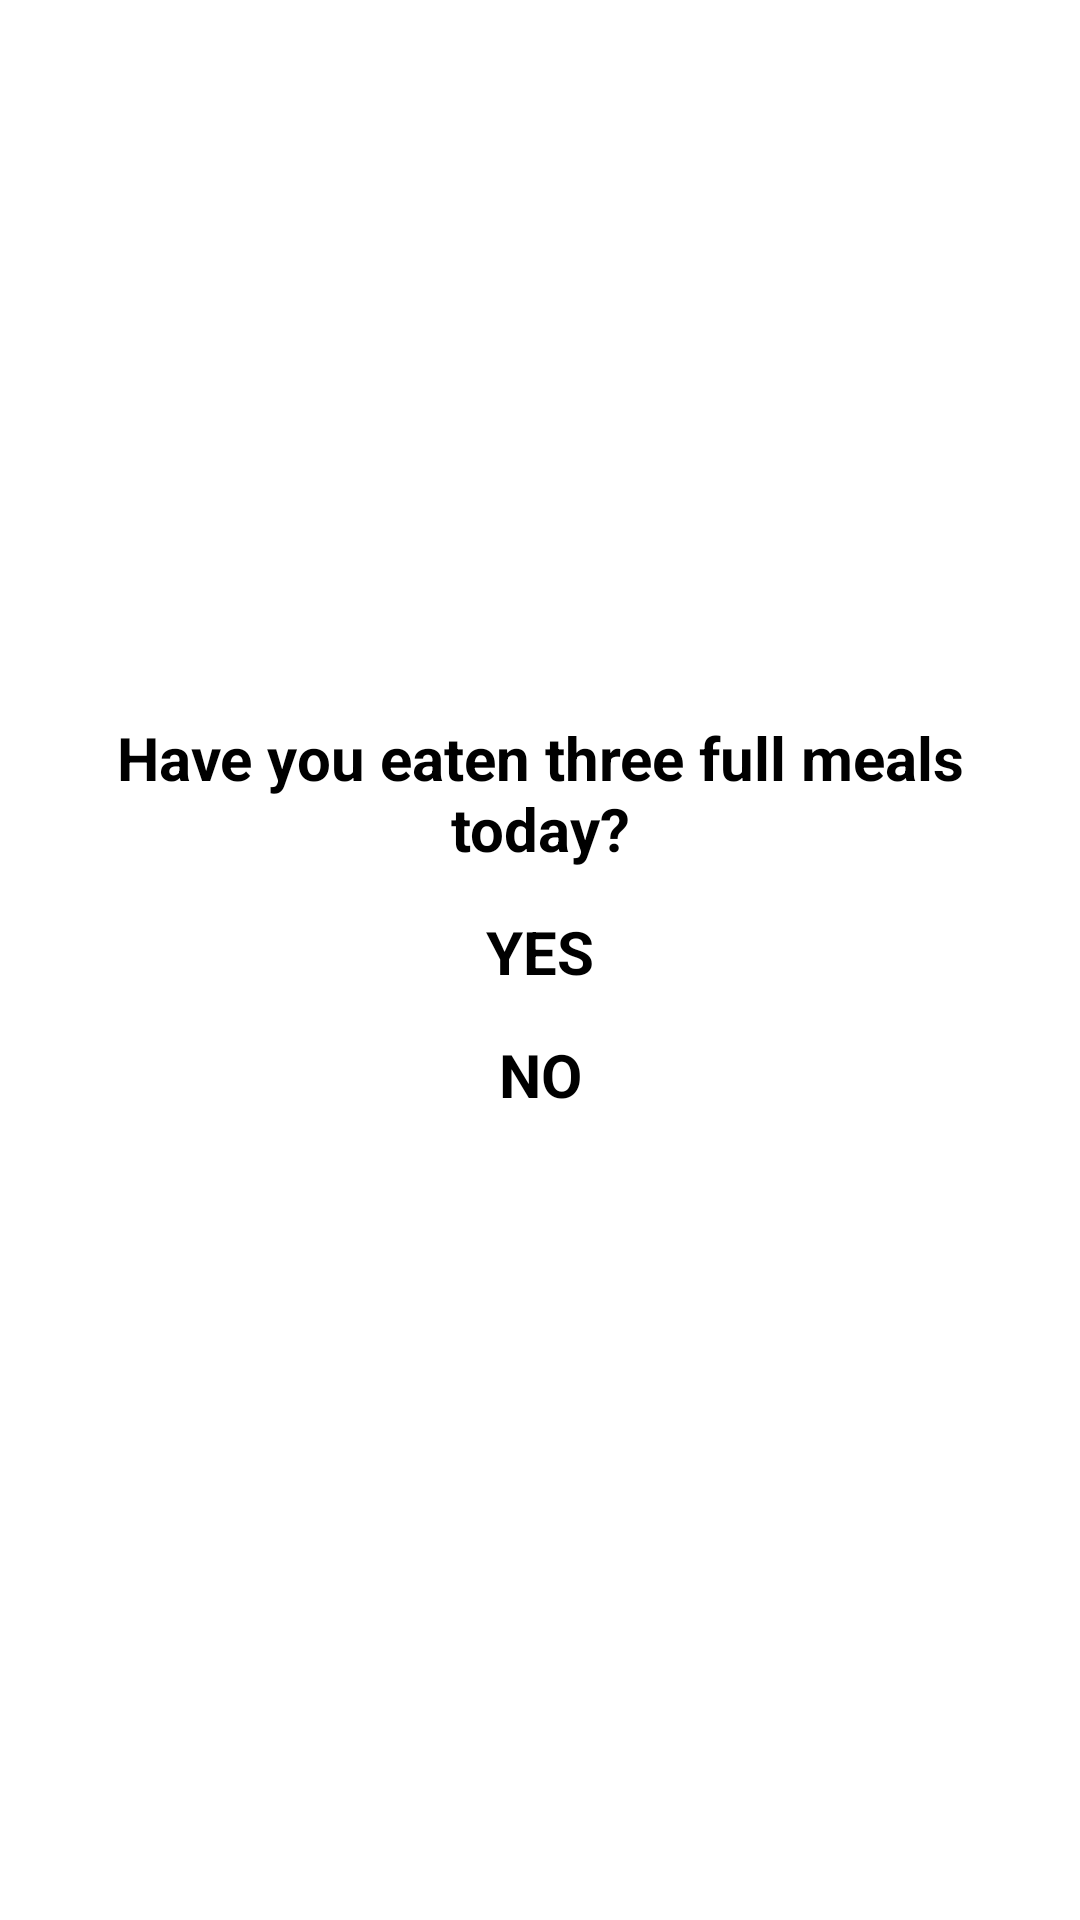

Write the Android layout XML for this screen, with the resource values it uses.
<!-- AndroidManifest.xml: application theme CustomAppTheme -->
<!-- res/layout/activity_standard_question.xml -->
<?xml version="1.0" encoding="utf-8"?>
<ScrollView xmlns:android="http://schemas.android.com/apk/res/android"
    xmlns:tools="http://schemas.android.com/tools"
    android:layout_width="match_parent"
    android:layout_height="wrap_content">

    <LinearLayout
        android:layout_width="match_parent"
        android:layout_height="wrap_content"
        android:orientation="vertical"
        android:paddingTop="225dp"
        android:paddingBottom="16dp"
        android:paddingLeft="16dp"
        android:paddingRight="16dp"
        tools:context=".StandardQuestionActivity">

        <TextView
            android:layout_width="match_parent"
            android:layout_height="wrap_content"
            android:layout_gravity="center_horizontal"
            android:layout_marginTop="14dp"
            android:text="@string/meal_question"
            android:textAlignment="center"
            android:textSize="20sp"
            android:textStyle="bold" />

        <Button
            android:id="@+id/yes_button"
            android:layout_width="match_parent"
            android:layout_height="wrap_content"
            android:layout_gravity="center_horizontal"
            android:layout_marginTop="14dp"
            android:onClick="yesClicked"
            android:text="@string/yes_message"
            android:textAlignment="center"
            android:textSize="20sp"
            android:textStyle="bold" />

        <Button
            android:id="@+id/no_button"
            android:layout_width="match_parent"
            android:layout_height="wrap_content"
            android:layout_gravity="center_horizontal"
            android:layout_marginTop="14dp"
            android:onClick="noClicked"
            android:text="@string/no_message"
            android:textAlignment="center"
            android:textSize="20sp"
            android:textStyle="bold" />

    </LinearLayout>

</ScrollView>
<!-- resources referenced by this layout -->
<resources>
  <string name="meal_question">Have you eaten three full meals today?</string>
  <string name="no_message">NO</string>
  <string name="yes_message">YES</string>
</resources>
